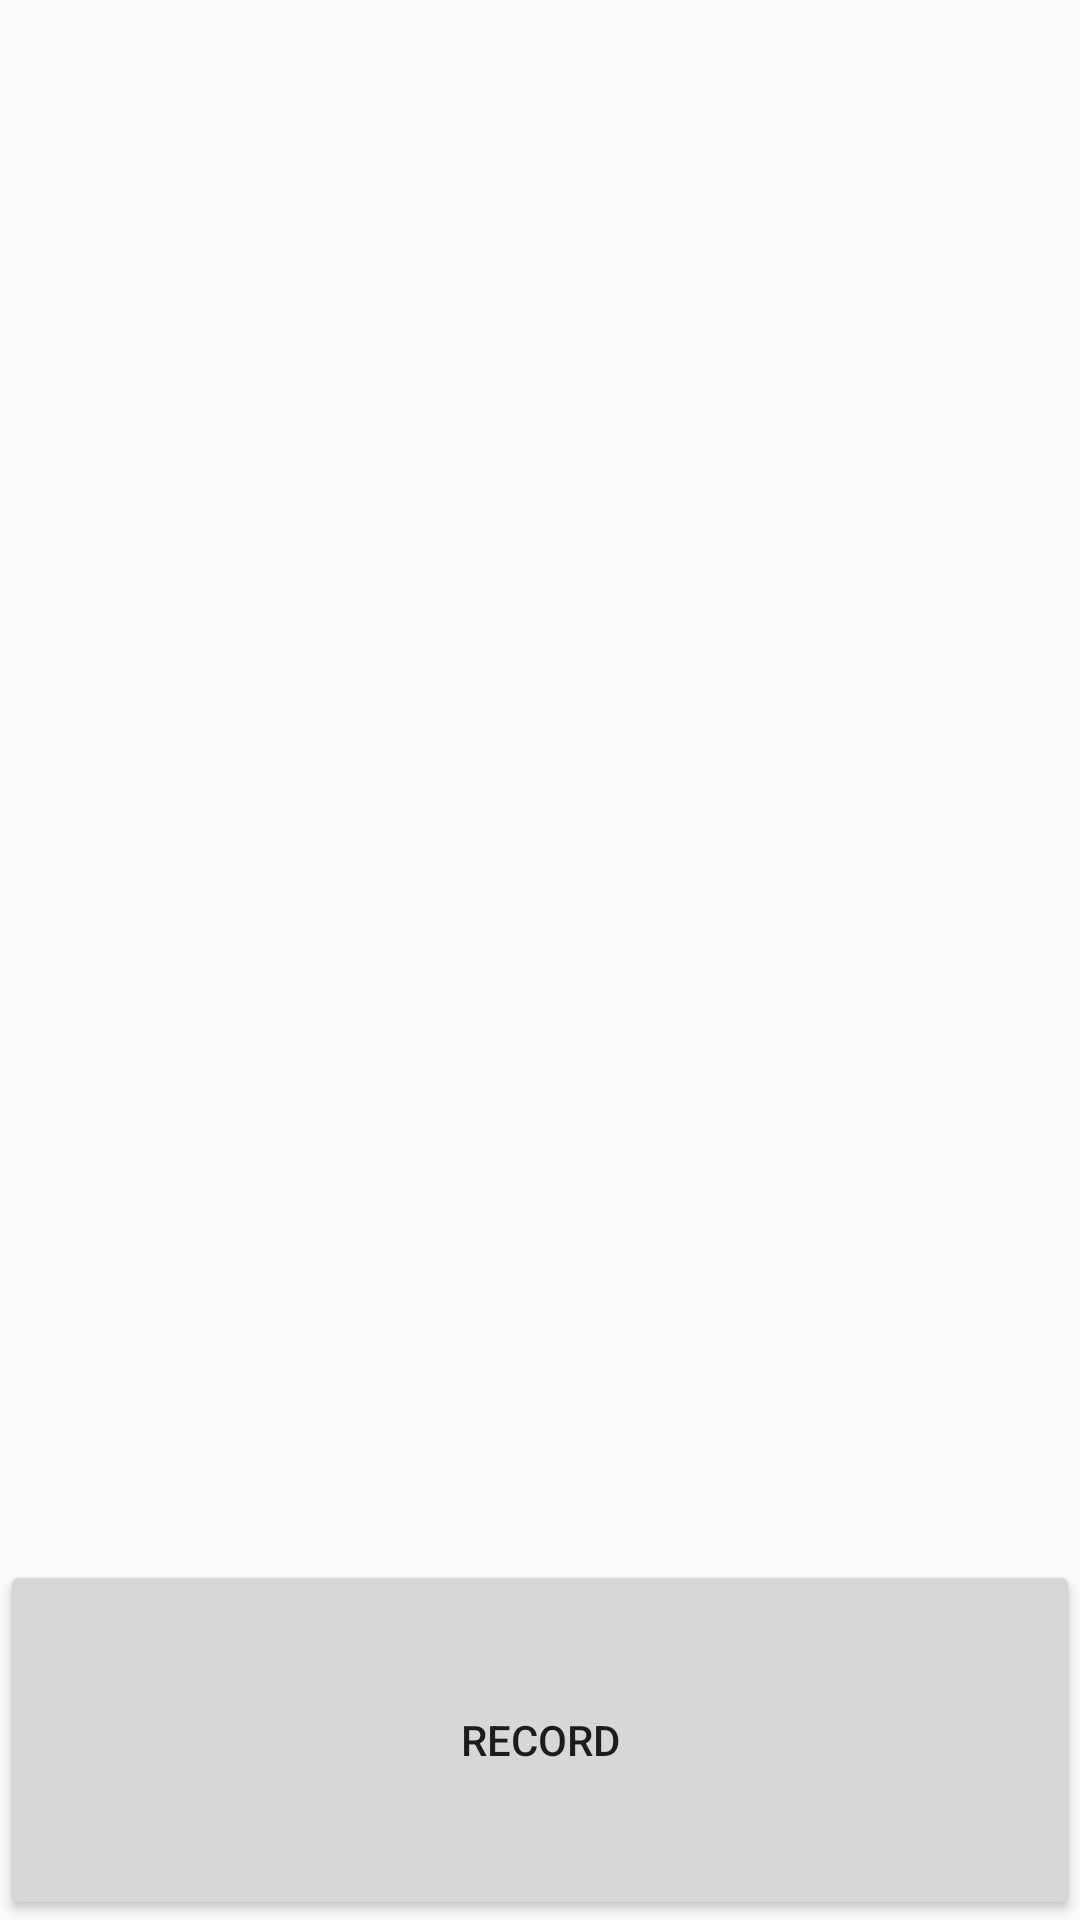

Here is an Android app screen rendered from its layout file. Give the layout XML and the strings, colors and styles it references.
<!-- AndroidManifest.xml: application theme AppTheme -->
<!-- res/layout/activity_camera.xml -->
<RelativeLayout xmlns:android="http://schemas.android.com/apk/res/android"
                xmlns:tools="http://schemas.android.com/tools"
                android:layout_width="match_parent"
                android:layout_height="match_parent"
                tools:context="com.example.simplecamera.app.CameraActivity">

    <FrameLayout android:layout_width="match_parent" android:layout_height="300dp"
            >
        <FrameLayout android:layout_width="match_parent" android:layout_height="400dp"
                     android:id="@+id/camera_preview_container"
                     android:layout_gravity="center"
                ></FrameLayout>

    </FrameLayout>
    <Button android:layout_width="match_parent" android:layout_height="120dp"
            android:layout_alignParentBottom="true"
            android:text="record"
            android:id="@+id/record"
            />
</RelativeLayout>
<!-- resources referenced by this layout -->
<resources>
  <style name="AppTheme" parent="Theme.AppCompat.Light.DarkActionBar">
          
      </style>
</resources>
